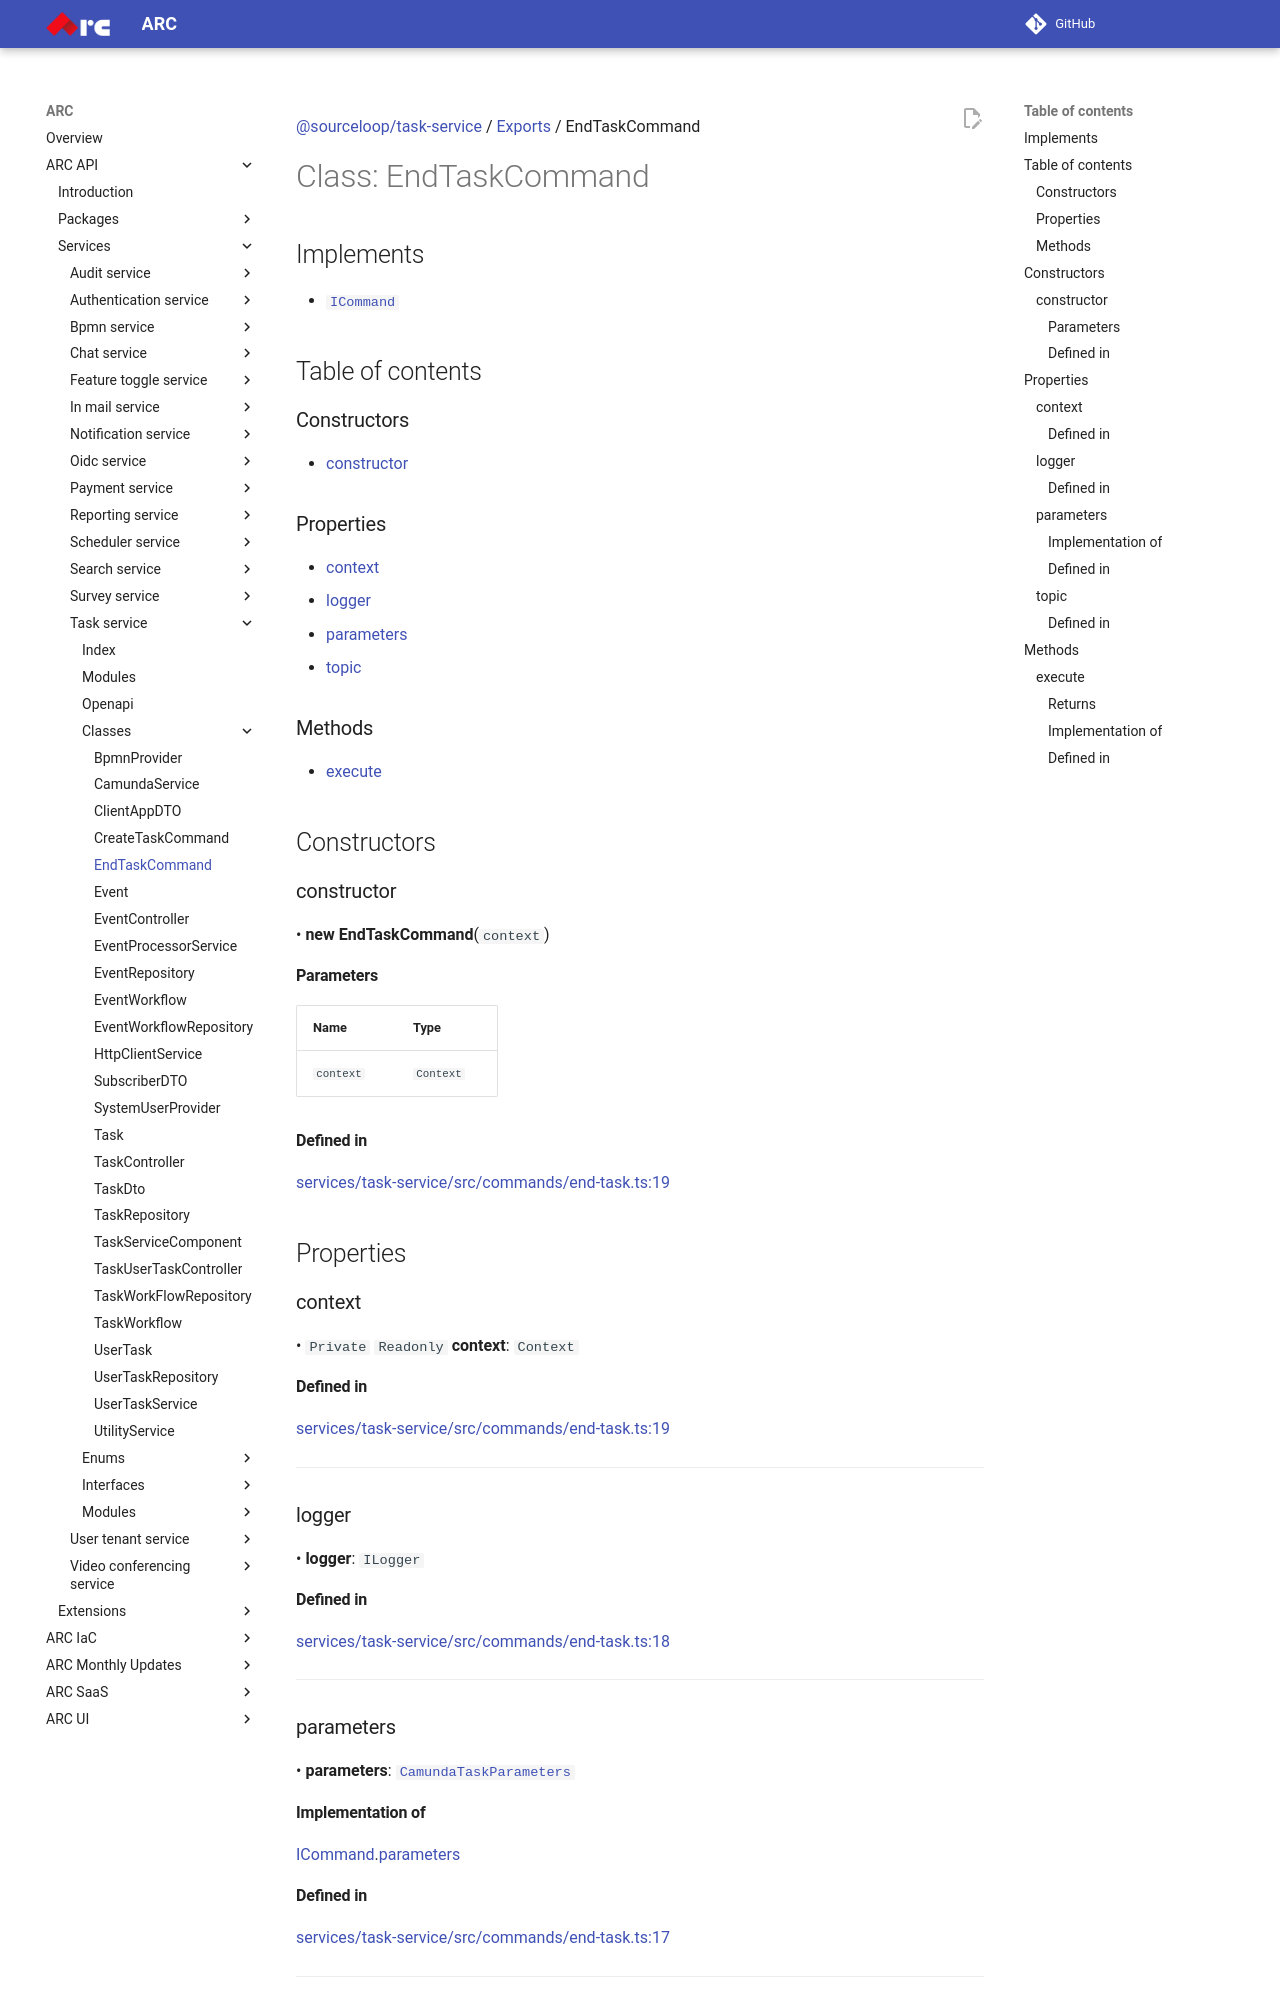

repository: sourcefuse/arc-docs · page: arc-api-docs/services/task-service/classes/EndTaskCommand/index.html · generator: mkdocs

[@sourceloop/task-service](../README.md) / [Exports](../modules.md) / EndTaskCommand

# Class: EndTaskCommand

## Implements

- [`ICommand`](../interfaces/ICommand.md)

## Table of contents

### Constructors

- [constructor](EndTaskCommand.md#constructor)

### Properties

- [context](EndTaskCommand.md#context)
- [logger](EndTaskCommand.md#logger)
- [parameters](EndTaskCommand.md#parameters)
- [topic](EndTaskCommand.md#topic)

### Methods

- [execute](EndTaskCommand.md#execute)

## Constructors

### constructor

• **new EndTaskCommand**(`context`)

#### Parameters

| Name | Type |
| :------ | :------ |
| `context` | `Context` |

#### Defined in

[services/task-service/src/commands/end-task.ts:19](https://github.com/sourcefuse/loopback4-microservice-catalog/blob/eb9d4d57/services/task-service/src/commands/end-task.ts#L19)

## Properties

### context

• `Private` `Readonly` **context**: `Context`

#### Defined in

[services/task-service/src/commands/end-task.ts:19](https://github.com/sourcefuse/loopback4-microservice-catalog/blob/eb9d4d57/services/task-service/src/commands/end-task.ts#L19)

___

### logger

• **logger**: `ILogger`

#### Defined in

[services/task-service/src/commands/end-task.ts:18](https://github.com/sourcefuse/loopback4-microservice-catalog/blob/eb9d4d57/services/task-service/src/commands/end-task.ts#L18)

___

### parameters

• **parameters**: [`CamundaTaskParameters`](../modules.md#camundataskparameters)

#### Implementation of

[ICommand](../interfaces/ICommand.md).[parameters](../interfaces/ICommand.md#parameters)
